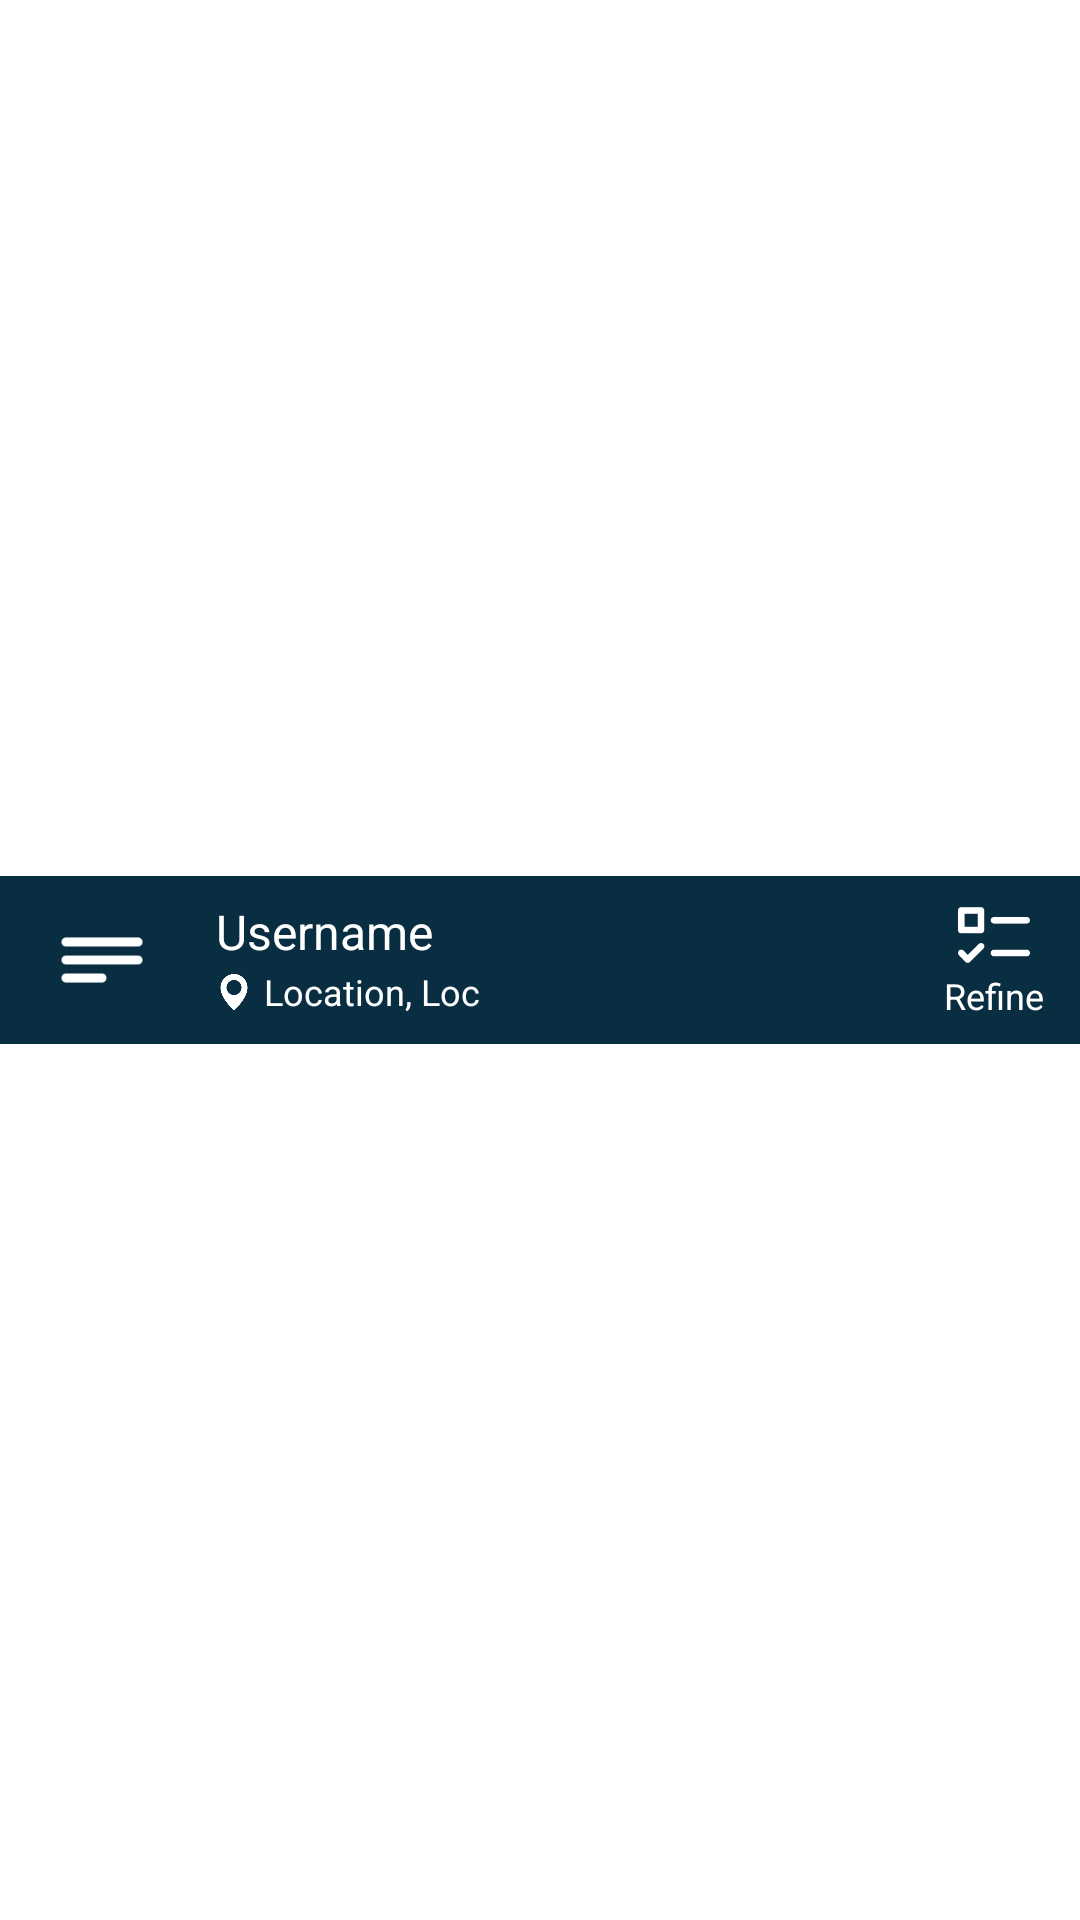

Android layout source for this screen:
<!-- AndroidManifest.xml: application theme Theme.NetclanExplorer -->
<!-- res/layout/appbar_layout.xml -->
<?xml version="1.0" encoding="utf-8"?>
<androidx.constraintlayout.widget.ConstraintLayout xmlns:android="http://schemas.android.com/apk/res/android"
    xmlns:app="http://schemas.android.com/apk/res-auto"
    android:layout_width="match_parent"
    android:layout_height="wrap_content">

    <com.google.android.material.appbar.AppBarLayout
        android:id="@+id/appBarLayout"
        android:layout_width="match_parent"
        android:layout_height="wrap_content"
        app:layout_constraintBottom_toBottomOf="parent"
        app:layout_constraintEnd_toEndOf="parent"
        app:layout_constraintStart_toStartOf="parent"
        app:layout_constraintTop_toTopOf="parent">

        <androidx.appcompat.widget.Toolbar
            android:id="@+id/toolbar"
            android:layout_width="match_parent"
            android:layout_height="match_parent"
            android:background="@color/blue"
            android:minHeight="?attr/actionBarSize"
            android:padding="0dp"
            app:layout_constraintEnd_toEndOf="parent"
            app:layout_constraintStart_toStartOf="parent"
            app:layout_constraintTop_toTopOf="parent">

            <androidx.constraintlayout.widget.ConstraintLayout
                android:layout_width="match_parent"
                android:layout_height="match_parent"
                android:paddingEnd="12dp"
                app:layout_constraintBottom_toBottomOf="parent"
                app:layout_constraintEnd_toEndOf="parent"
                app:layout_constraintStart_toStartOf="parent"
                app:layout_constraintTop_toTopOf="parent">

                <ImageView
                    android:id="@+id/iv_menu"
                    android:layout_width="36dp"
                    android:layout_height="36dp"
                    android:src="@drawable/ic_menu"
                    app:layout_constraintBottom_toBottomOf="parent"
                    app:layout_constraintStart_toStartOf="parent"
                    app:layout_constraintTop_toTopOf="parent" />

                <TextView
                    android:id="@+id/tv_username"
                    android:layout_width="wrap_content"
                    android:layout_height="wrap_content"
                    android:layout_marginStart="20dp"
                    android:ellipsize="end"
                    android:maxLines="1"
                    android:text="Username"
                    android:textColor="@color/white"
                    android:textSize="16sp"
                    app:layout_constraintStart_toEndOf="@+id/iv_menu"
                    app:layout_constraintTop_toTopOf="parent" />

                <ImageView
                    android:id="@+id/iv_location"
                    android:layout_width="12dp"
                    android:layout_height="12dp"
                    android:layout_marginTop="2dp"
                    android:src="@drawable/ic_location_blue"
                    android:tint="@color/white"
                    app:layout_constraintBottom_toBottomOf="@+id/iv_menu"
                    app:layout_constraintStart_toStartOf="@+id/tv_username"
                    app:layout_constraintTop_toBottomOf="@+id/tv_username" />

                <TextView
                    android:id="@+id/tv_location"
                    android:layout_width="wrap_content"
                    android:layout_height="wrap_content"
                    android:layout_marginStart="4dp"
                    android:ellipsize="end"
                    android:maxLines="1"
                    android:text="Location, Loc"
                    android:textColor="@color/white"
                    android:textSize="12sp"
                    app:layout_constraintBottom_toBottomOf="@+id/iv_location"
                    app:layout_constraintStart_toEndOf="@+id/iv_location"
                    app:layout_constraintTop_toTopOf="@+id/iv_location" />

                <LinearLayout
                    android:id="@+id/ll_refine"
                    android:layout_width="wrap_content"
                    android:layout_height="wrap_content"
                    android:gravity="center"
                    android:orientation="vertical"
                    app:layout_constraintBottom_toBottomOf="parent"
                    app:layout_constraintEnd_toEndOf="parent"
                    app:layout_constraintTop_toTopOf="parent">

                    <ImageView
                        android:id="@+id/imageView3"
                        android:layout_width="24dp"
                        android:layout_height="24dp"
                        android:src="@drawable/ic_checklist" />

                    <TextView
                        android:id="@+id/textView4"
                        android:layout_width="wrap_content"
                        android:layout_height="wrap_content"
                        android:text="Refine"
                        android:textColor="@color/white"
                        android:textSize="12sp" />
                </LinearLayout>

            </androidx.constraintlayout.widget.ConstraintLayout>

        </androidx.appcompat.widget.Toolbar>

    </com.google.android.material.appbar.AppBarLayout>

</androidx.constraintlayout.widget.ConstraintLayout>
<!-- resources referenced by this layout -->
<resources>
  <color name="blue">#0A2E41</color>
  <color name="white">#FFFFFFFF</color>
  <!-- drawable ic_checklist: png bitmap (drawable, 1859 bytes) -->
  <!-- drawable ic_location_blue: png bitmap (drawable, 7225 bytes) -->
  <!-- drawable ic_menu: png bitmap (drawable, 959 bytes) -->
  <style name="Theme.NetclanExplorer" parent="Theme.MaterialComponents.DayNight.NoActionBar">
          
          <item name="colorPrimary">@color/blue_secondary</item>
          <item name="colorPrimaryVariant">@color/blue</item>
          <item name="colorOnPrimary">@color/white</item>
          
          <item name="colorSecondary">@color/blue</item>
          <item name="colorSecondaryVariant">@color/teal_700</item>
          <item name="colorOnSecondary">@color/black</item>
          
          <item name="android:statusBarColor">?attr/colorPrimaryVariant</item>
          
      </style>
  <color name="blue_secondary">#143E59</color>
  <color name="teal_700">#FF018786</color>
  <color name="black">#FF000000</color>
</resources>
